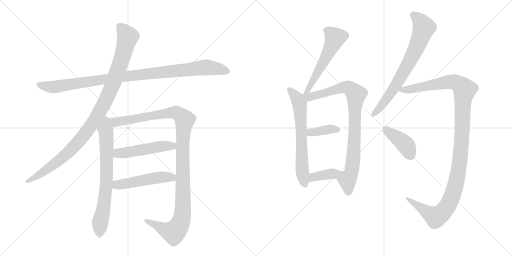
t = 0.00 s
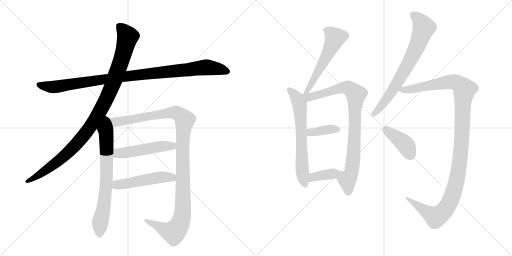
t = 2.35 s
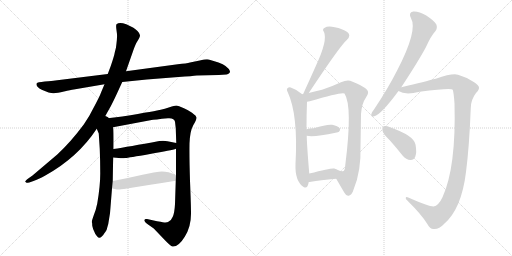
t = 4.70 s
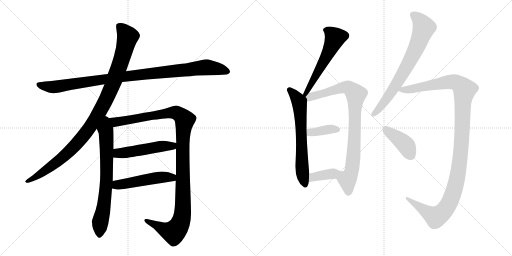
t = 7.05 s
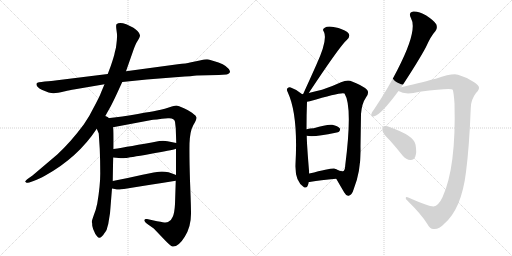
t = 9.39 s
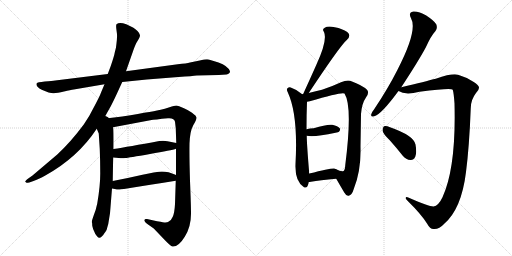
t = 11.74 s

The animated SVG that drew these frames (rendered in a browser with its animation timeline set to each time). Animation: 14 CSS @keyframes rules; one cycle of 11.74 s.

<svg version="1.1" viewBox="0 0 2048 1024" xmlns="http://www.w3.org/2000/svg">
  <g stroke="lightgray" stroke-dasharray="1,1" stroke-width="1" transform="scale(4, 4)">
    <line x1="0" y1="0" x2="256" y2="256"></line>
    <line x1="256" y1="0" x2="0" y2="256"></line>
    <line x1="128" y1="0" x2="128" y2="256"></line>
    <line x1="0" y1="128" x2="256" y2="128"></line>
    <line x1="256" y1="0" x2="512" y2="256"></line>
    <line x1="512" y1="0" x2="256" y2="256"></line>
    <line x1="384" y1="0" x2="384" y2="256"></line>
    <line x1="256" y1="128" x2="512" y2="128"></line>
  </g>
<g transform="scale(1, -1) translate(0, -850)">
   <style type="text/css">
    @keyframes keyframes0 {
      from {
       stroke: black;
       stroke-dashoffset: 1020;
       stroke-width: 128;
       }
       77% {
       animation-timing-function: step-end;
       stroke: black;
       stroke-dashoffset: 0;
       stroke-width: 128;
       }
       to {
       stroke: black;
       stroke-width: 1024;
       }
       }
       #make-me-a-hanzi-animation-0 {
         animation: keyframes0 1.080078s both;
         animation-delay: 0.000000s;
         animation-timing-function: linear;
       }
    @keyframes keyframes1 {
      from {
       stroke: black;
       stroke-dashoffset: 1046;
       stroke-width: 128;
       }
       77% {
       animation-timing-function: step-end;
       stroke: black;
       stroke-dashoffset: 0;
       stroke-width: 128;
       }
       to {
       stroke: black;
       stroke-width: 1024;
       }
       }
       #make-me-a-hanzi-animation-1 {
         animation: keyframes1 1.101237s both;
         animation-delay: 1.080078s;
         animation-timing-function: linear;
       }
    @keyframes keyframes2 {
      from {
       stroke: black;
       stroke-dashoffset: 716;
       stroke-width: 128;
       }
       70% {
       animation-timing-function: step-end;
       stroke: black;
       stroke-dashoffset: 0;
       stroke-width: 128;
       }
       to {
       stroke: black;
       stroke-width: 1024;
       }
       }
       #make-me-a-hanzi-animation-2 {
         animation: keyframes2 0.832682s both;
         animation-delay: 2.181315s;
         animation-timing-function: linear;
       }
    @keyframes keyframes3 {
      from {
       stroke: black;
       stroke-dashoffset: 1168;
       stroke-width: 128;
       }
       79% {
       animation-timing-function: step-end;
       stroke: black;
       stroke-dashoffset: 0;
       stroke-width: 128;
       }
       to {
       stroke: black;
       stroke-width: 1024;
       }
       }
       #make-me-a-hanzi-animation-3 {
         animation: keyframes3 1.200521s both;
         animation-delay: 3.013997s;
         animation-timing-function: linear;
       }
    @keyframes keyframes4 {
      from {
       stroke: black;
       stroke-dashoffset: 504;
       stroke-width: 128;
       }
       62% {
       animation-timing-function: step-end;
       stroke: black;
       stroke-dashoffset: 0;
       stroke-width: 128;
       }
       to {
       stroke: black;
       stroke-width: 1024;
       }
       }
       #make-me-a-hanzi-animation-4 {
         animation: keyframes4 0.660156s both;
         animation-delay: 4.214518s;
         animation-timing-function: linear;
       }
    @keyframes keyframes5 {
      from {
       stroke: black;
       stroke-dashoffset: 501;
       stroke-width: 128;
       }
       62% {
       animation-timing-function: step-end;
       stroke: black;
       stroke-dashoffset: 0;
       stroke-width: 128;
       }
       to {
       stroke: black;
       stroke-width: 1024;
       }
       }
       #make-me-a-hanzi-animation-5 {
         animation: keyframes5 0.657715s both;
         animation-delay: 4.874674s;
         animation-timing-function: linear;
       }
    @keyframes keyframes6 {
      from {
       stroke: black;
       stroke-dashoffset: 557;
       stroke-width: 128;
       }
       64% {
       animation-timing-function: step-end;
       stroke: black;
       stroke-dashoffset: 0;
       stroke-width: 128;
       }
       to {
       stroke: black;
       stroke-width: 1024;
       }
       }
       #make-me-a-hanzi-animation-6 {
         animation: keyframes6 0.703288s both;
         animation-delay: 5.532389s;
         animation-timing-function: linear;
       }
    @keyframes keyframes7 {
      from {
       stroke: black;
       stroke-dashoffset: 645;
       stroke-width: 128;
       }
       68% {
       animation-timing-function: step-end;
       stroke: black;
       stroke-dashoffset: 0;
       stroke-width: 128;
       }
       to {
       stroke: black;
       stroke-width: 1024;
       }
       }
       #make-me-a-hanzi-animation-7 {
         animation: keyframes7 0.774902s both;
         animation-delay: 6.235677s;
         animation-timing-function: linear;
       }
    @keyframes keyframes8 {
      from {
       stroke: black;
       stroke-dashoffset: 882;
       stroke-width: 128;
       }
       74% {
       animation-timing-function: step-end;
       stroke: black;
       stroke-dashoffset: 0;
       stroke-width: 128;
       }
       to {
       stroke: black;
       stroke-width: 1024;
       }
       }
       #make-me-a-hanzi-animation-8 {
         animation: keyframes8 0.967773s both;
         animation-delay: 7.010579s;
         animation-timing-function: linear;
       }
    @keyframes keyframes9 {
      from {
       stroke: black;
       stroke-dashoffset: 376;
       stroke-width: 128;
       }
       55% {
       animation-timing-function: step-end;
       stroke: black;
       stroke-dashoffset: 0;
       stroke-width: 128;
       }
       to {
       stroke: black;
       stroke-width: 1024;
       }
       }
       #make-me-a-hanzi-animation-9 {
         animation: keyframes9 0.555990s both;
         animation-delay: 7.978353s;
         animation-timing-function: linear;
       }
    @keyframes keyframes10 {
      from {
       stroke: black;
       stroke-dashoffset: 374;
       stroke-width: 128;
       }
       55% {
       animation-timing-function: step-end;
       stroke: black;
       stroke-dashoffset: 0;
       stroke-width: 128;
       }
       to {
       stroke: black;
       stroke-width: 1024;
       }
       }
       #make-me-a-hanzi-animation-10 {
         animation: keyframes10 0.554362s both;
         animation-delay: 8.534342s;
         animation-timing-function: linear;
       }
    @keyframes keyframes11 {
      from {
       stroke: black;
       stroke-dashoffset: 725;
       stroke-width: 128;
       }
       70% {
       animation-timing-function: step-end;
       stroke: black;
       stroke-dashoffset: 0;
       stroke-width: 128;
       }
       to {
       stroke: black;
       stroke-width: 1024;
       }
       }
       #make-me-a-hanzi-animation-11 {
         animation: keyframes11 0.840007s both;
         animation-delay: 9.088704s;
         animation-timing-function: linear;
       }
    @keyframes keyframes12 {
      from {
       stroke: black;
       stroke-dashoffset: 1205;
       stroke-width: 128;
       }
       80% {
       animation-timing-function: step-end;
       stroke: black;
       stroke-dashoffset: 0;
       stroke-width: 128;
       }
       to {
       stroke: black;
       stroke-width: 1024;
       }
       }
       #make-me-a-hanzi-animation-12 {
         animation: keyframes12 1.230632s both;
         animation-delay: 9.928711s;
         animation-timing-function: linear;
       }
    @keyframes keyframes13 {
      from {
       stroke: black;
       stroke-dashoffset: 407;
       stroke-width: 128;
       }
       57% {
       animation-timing-function: step-end;
       stroke: black;
       stroke-dashoffset: 0;
       stroke-width: 128;
       }
       to {
       stroke: black;
       stroke-width: 1024;
       }
       }
       #make-me-a-hanzi-animation-13 {
         animation: keyframes13 0.581217s both;
         animation-delay: 11.159342s;
         animation-timing-function: linear;
       }
</style>
<path d="M 489 522 L 587 532 L 714 542 Q 771 546 787 548 L 875 550 L 906 552 Q 920 555 920 565 Q 911 587 874 600 Q 838 612 828 613 Q 819 613 799 608 L 760 600 Q 747 596 711 593 L 504 565 L 431 554 L 221 528 Q 209 526 179 524 Q 149 521 147 517 Q 141 505 167 491 Q 201 476 215 477 Q 229 478 256 484 Q 283 490 295 492 L 418 513 L 489 522 Z" fill="lightgray"></path> 
<path d="M 415 375 L 443 425 Q 452 442 466 472 L 489 522 L 504 565 L 532 645 Q 542 674 547 681 L 556 696 Q 560 703 560 709 Q 560 715 550 726 Q 540 736 532 740 L 505 753 Q 477 764 466 753 Q 463 749 466 729 Q 469 709 468 702 Q 468 694 466 677 Q 464 659 463 656 L 459 640 Q 457 627 443 586 L 431 554 L 418 513 L 405 482 Q 399 465 377 424 Q 356 381 335 352 Q 283 282 229 232 L 130 148 L 113 136 Q 99 125 101 123 L 106 119 Q 107 118 117 120 L 134 126 Q 153 132 183 149 Q 312 221 387 335 L 415 375 Z" fill="lightgray"></path> 
<path d="M 387 335 L 395 316 L 399 254 Q 401 205 401 156 Q 401 106 389 36 Q 384 11 375 -11 Q 367 -34 367 -38 Q 369 -40 369 -53 Q 372 -67 376 -74 Q 379 -84 388 -95 Q 397 -106 406 -97 Q 415 -88 416 -85 L 422 -77 Q 427 -72 429 -60 L 433 -46 L 440 -3 L 448 96 L 451 126 Q 452 199 453 220 L 454 254 Q 455 340 452 341 C 444 411 360 398 387 335 Z" fill="lightgray"></path> 
<path d="M 704 255 L 704 150 L 703 127 L 700 34 Q 698 -2 691 -17 Q 685 -33 672 -38 Q 667 -41 651 -39 Q 637 -37 588 -26 Q 579 -24 578 -30 Q 576 -36 588 -45 L 615 -64 L 658 -109 Q 682 -134 690 -136 Q 714 -138 739 -97 Q 765 -56 764 -1 Q 764 28 760 127 Q 757 225 758 276 Q 760 326 773 349 Q 787 372 786 380 Q 785 387 774 394 Q 764 403 738 416 Q 712 428 705 428 Q 698 428 678 421 Q 658 414 643 411 Q 629 407 489 384 L 415 375 C 385 371 423 335 452 341 L 601 369 Q 619 372 672 377 Q 697 379 700 363 L 703 337 L 705 278 L 704 255 Z" fill="lightgray"></path> 
<path d="M 453 220 L 475 218 Q 490 216 501 218 Q 513 219 600 234 Q 687 249 704 255 C 733 263 734 272 705 278 L 670 285 Q 658 288 637 286 Q 513 263 454 254 C 424 249 423 223 453 220 Z" fill="lightgray"></path> 
<path d="M 448 96 L 459 94 Q 471 91 479 92 Q 487 92 703 127 C 733 132 732 139 704 150 Q 665 167 636 163 Q 626 163 570 151 Q 514 138 451 126 C 422 120 418 101 448 96 Z" fill="lightgray"></path> 
<path d="M 1235 478 Q 1361 668 1388 691 Q 1406 709 1389 722 Q 1370 735 1339 741 Q 1311 747 1299 739 Q 1287 733 1296 722 Q 1311 689 1265 590 Q 1241 536 1214 477 Q 1213 476 1213 474 C 1201 446 1218 453 1235 478 Z" fill="lightgray"></path> 
<path d="M 1209 473 Q 1187 492 1163 500 Q 1156 503 1151 498 Q 1144 494 1151 481 Q 1193 391 1182 194 Q 1179 124 1216 101 Q 1231 95 1235 122 L 1237 156 Q 1227 276 1227 307 L 1226 333 Q 1226 393 1228 443 C 1229 457 1229 457 1209 473 Z" fill="lightgray"></path> 
<path d="M 1345 135 Q 1357 114 1377 80 Q 1386 64 1395 67 Q 1408 70 1415 94 Q 1445 167 1442 264 Q 1443 325 1444 394 Q 1447 436 1465 462 Q 1478 480 1468 491 Q 1449 509 1408 524 Q 1392 533 1364 521 Q 1330 505 1288 491 Q 1264 485 1235 478 L 1213 474 Q 1209 474 1209 473 C 1180 467 1199 436 1228 443 Q 1234 444 1239 445 Q 1369 484 1378 476 Q 1411 425 1381 189 Q 1380 167 1372 165 Q 1368 164 1354 168 C 1324 171 1330 161 1345 135 Z" fill="lightgray"></path> 
<path d="M 1227 307 Q 1258 301 1342 319 Q 1354 322 1356 323 Q 1363 330 1359 337 Q 1352 346 1329 351 Q 1308 354 1255 337 Q 1240 337 1226 333 C 1197 325 1197 312 1227 307 Z" fill="lightgray"></path> 
<path d="M 1235 122 Q 1239 122 1244 123 Q 1278 130 1345 135 C 1375 137 1378 151 1354 168 Q 1350 171 1348 172 Q 1347 173 1339 175 Q 1335 178 1335 176 Q 1328 179 1237 156 C 1208 149 1205 120 1235 122 Z" fill="lightgray"></path> 
<path d="M 1605 501 Q 1674 606 1704 662 Q 1723 705 1742 726 Q 1751 738 1745 753 Q 1738 766 1705 788 Q 1674 806 1653 804 Q 1632 800 1644 777 Q 1672 729 1589 569 Q 1552 496 1496 412 Q 1486 400 1485 393 Q 1482 380 1497 385 Q 1524 391 1594 486 L 1605 501 Z" fill="lightgray"></path> 
<path d="M 1734 24 Q 1718 23 1633 60 Q 1623 64 1623 58 Q 1622 54 1633 44 Q 1685 -7 1708 -44 Q 1721 -68 1736 -66 Q 1757 -67 1776 -46 Q 1846 14 1864 162 Q 1877 262 1883 417 Q 1883 451 1904 478 Q 1917 491 1916 500 Q 1915 509 1895 522 Q 1867 541 1832 551 Q 1810 558 1743 535 Q 1740 535 1738 534 Q 1707 525 1605 501 C 1576 494 1572 493 1594 486 Q 1621 468 1678 483 Q 1805 499 1811 491 Q 1815 478 1818 437 Q 1825 181 1770 61 Q 1754 27 1734 24 Z" fill="lightgray"></path> 
<path d="M 1559 289 Q 1584 261 1611 227 Q 1624 211 1642 210 Q 1654 209 1661 223 Q 1668 239 1662 272 Q 1655 308 1560 341 Q 1544 348 1536 345 Q 1530 341 1530 327 Q 1533 314 1559 289 Z" fill="lightgray"></path> 
      <clipPath id="make-me-a-hanzi-clip-0">
      <path d="M 489 522 L 587 532 L 714 542 Q 771 546 787 548 L 875 550 L 906 552 Q 920 555 920 565 Q 911 587 874 600 Q 838 612 828 613 Q 819 613 799 608 L 760 600 Q 747 596 711 593 L 504 565 L 431 554 L 221 528 Q 209 526 179 524 Q 149 521 147 517 Q 141 505 167 491 Q 201 476 215 477 Q 229 478 256 484 Q 283 490 295 492 L 418 513 L 489 522 Z" fill="lightgray"></path>
      </clipPath>
      <path clip-path="url(#make-me-a-hanzi-clip-0)" d="M 152 513 L 218 502 L 544 550 L 827 581 L 908 565 " fill="none" id="make-me-a-hanzi-animation-0" stroke-dasharray="892 1784" stroke-linecap="round"></path>

      <clipPath id="make-me-a-hanzi-clip-1">
      <path d="M 415 375 L 443 425 Q 452 442 466 472 L 489 522 L 504 565 L 532 645 Q 542 674 547 681 L 556 696 Q 560 703 560 709 Q 560 715 550 726 Q 540 736 532 740 L 505 753 Q 477 764 466 753 Q 463 749 466 729 Q 469 709 468 702 Q 468 694 466 677 Q 464 659 463 656 L 459 640 Q 457 627 443 586 L 431 554 L 418 513 L 405 482 Q 399 465 377 424 Q 356 381 335 352 Q 283 282 229 232 L 130 148 L 113 136 Q 99 125 101 123 L 106 119 Q 107 118 117 120 L 134 126 Q 153 132 183 149 Q 312 221 387 335 L 415 375 Z" fill="lightgray"></path>
      </clipPath>
      <path clip-path="url(#make-me-a-hanzi-clip-1)" d="M 475 747 L 511 703 L 481 596 L 447 503 L 389 386 L 327 297 L 277 244 L 195 177 L 105 123 " fill="none" id="make-me-a-hanzi-animation-1" stroke-dasharray="918 1836" stroke-linecap="round"></path>

      <clipPath id="make-me-a-hanzi-clip-2">
      <path d="M 387 335 L 395 316 L 399 254 Q 401 205 401 156 Q 401 106 389 36 Q 384 11 375 -11 Q 367 -34 367 -38 Q 369 -40 369 -53 Q 372 -67 376 -74 Q 379 -84 388 -95 Q 397 -106 406 -97 Q 415 -88 416 -85 L 422 -77 Q 427 -72 429 -60 L 433 -46 L 440 -3 L 448 96 L 451 126 Q 452 199 453 220 L 454 254 Q 455 340 452 341 C 444 411 360 398 387 335 Z" fill="lightgray"></path>
      </clipPath>
      <path clip-path="url(#make-me-a-hanzi-clip-2)" d="M 416 367 L 425 310 L 427 159 L 420 63 L 400 -44 L 398 -90 " fill="none" id="make-me-a-hanzi-animation-2" stroke-dasharray="588 1176" stroke-linecap="round"></path>

      <clipPath id="make-me-a-hanzi-clip-3">
      <path d="M 704 255 L 704 150 L 703 127 L 700 34 Q 698 -2 691 -17 Q 685 -33 672 -38 Q 667 -41 651 -39 Q 637 -37 588 -26 Q 579 -24 578 -30 Q 576 -36 588 -45 L 615 -64 L 658 -109 Q 682 -134 690 -136 Q 714 -138 739 -97 Q 765 -56 764 -1 Q 764 28 760 127 Q 757 225 758 276 Q 760 326 773 349 Q 787 372 786 380 Q 785 387 774 394 Q 764 403 738 416 Q 712 428 705 428 Q 698 428 678 421 Q 658 414 643 411 Q 629 407 489 384 L 415 375 C 385 371 423 335 452 341 L 601 369 Q 619 372 672 377 Q 697 379 700 363 L 703 337 L 705 278 L 704 255 Z" fill="lightgray"></path>
      </clipPath>
      <path clip-path="url(#make-me-a-hanzi-clip-3)" d="M 423 374 L 458 361 L 704 400 L 739 370 L 731 271 L 731 10 L 717 -53 L 695 -79 L 681 -77 L 585 -32 " fill="none" id="make-me-a-hanzi-animation-3" stroke-dasharray="1040 2080" stroke-linecap="round"></path>

      <clipPath id="make-me-a-hanzi-clip-4">
      <path d="M 453 220 L 475 218 Q 490 216 501 218 Q 513 219 600 234 Q 687 249 704 255 C 733 263 734 272 705 278 L 670 285 Q 658 288 637 286 Q 513 263 454 254 C 424 249 423 223 453 220 Z" fill="lightgray"></path>
      </clipPath>
      <path clip-path="url(#make-me-a-hanzi-clip-4)" d="M 459 225 L 471 236 L 645 265 L 690 266 L 698 273 " fill="none" id="make-me-a-hanzi-animation-4" stroke-dasharray="376 752" stroke-linecap="round"></path>

      <clipPath id="make-me-a-hanzi-clip-5">
      <path d="M 448 96 L 459 94 Q 471 91 479 92 Q 487 92 703 127 C 733 132 732 139 704 150 Q 665 167 636 163 Q 626 163 570 151 Q 514 138 451 126 C 422 120 418 101 448 96 Z" fill="lightgray"></path>
      </clipPath>
      <path clip-path="url(#make-me-a-hanzi-clip-5)" d="M 455 103 L 468 110 L 585 132 L 643 141 L 685 138 L 693 145 " fill="none" id="make-me-a-hanzi-animation-5" stroke-dasharray="373 746" stroke-linecap="round"></path>

      <clipPath id="make-me-a-hanzi-clip-6">
      <path d="M 1235 478 Q 1361 668 1388 691 Q 1406 709 1389 722 Q 1370 735 1339 741 Q 1311 747 1299 739 Q 1287 733 1296 722 Q 1311 689 1265 590 Q 1241 536 1214 477 Q 1213 476 1213 474 C 1201 446 1218 453 1235 478 Z" fill="lightgray"></path>
      </clipPath>
      <path clip-path="url(#make-me-a-hanzi-clip-6)" d="M 1302 730 L 1327 716 L 1338 703 L 1337 690 L 1249 515 L 1240 509 L 1236 493 L 1220 483 " fill="none" id="make-me-a-hanzi-animation-6" stroke-dasharray="429 858" stroke-linecap="round"></path>

      <clipPath id="make-me-a-hanzi-clip-7">
      <path d="M 1209 473 Q 1187 492 1163 500 Q 1156 503 1151 498 Q 1144 494 1151 481 Q 1193 391 1182 194 Q 1179 124 1216 101 Q 1231 95 1235 122 L 1237 156 Q 1227 276 1227 307 L 1226 333 Q 1226 393 1228 443 C 1229 457 1229 457 1209 473 Z" fill="lightgray"></path>
      </clipPath>
      <path clip-path="url(#make-me-a-hanzi-clip-7)" d="M 1159 490 L 1181 468 L 1198 435 L 1209 169 L 1220 116 " fill="none" id="make-me-a-hanzi-animation-7" stroke-dasharray="517 1034" stroke-linecap="round"></path>

      <clipPath id="make-me-a-hanzi-clip-8">
      <path d="M 1345 135 Q 1357 114 1377 80 Q 1386 64 1395 67 Q 1408 70 1415 94 Q 1445 167 1442 264 Q 1443 325 1444 394 Q 1447 436 1465 462 Q 1478 480 1468 491 Q 1449 509 1408 524 Q 1392 533 1364 521 Q 1330 505 1288 491 Q 1264 485 1235 478 L 1213 474 Q 1209 474 1209 473 C 1180 467 1199 436 1228 443 Q 1234 444 1239 445 Q 1369 484 1378 476 Q 1411 425 1381 189 Q 1380 167 1372 165 Q 1368 164 1354 168 C 1324 171 1330 161 1345 135 Z" fill="lightgray"></path>
      </clipPath>
      <path clip-path="url(#make-me-a-hanzi-clip-8)" d="M 1212 468 L 1249 462 L 1380 502 L 1405 493 L 1424 470 L 1415 238 L 1406 163 L 1389 132 L 1393 80 " fill="none" id="make-me-a-hanzi-animation-8" stroke-dasharray="754 1508" stroke-linecap="round"></path>

      <clipPath id="make-me-a-hanzi-clip-9">
      <path d="M 1227 307 Q 1258 301 1342 319 Q 1354 322 1356 323 Q 1363 330 1359 337 Q 1352 346 1329 351 Q 1308 354 1255 337 Q 1240 337 1226 333 C 1197 325 1197 312 1227 307 Z" fill="lightgray"></path>
      </clipPath>
      <path clip-path="url(#make-me-a-hanzi-clip-9)" d="M 1232 314 L 1249 322 L 1315 333 L 1349 332 " fill="none" id="make-me-a-hanzi-animation-9" stroke-dasharray="248 496" stroke-linecap="round"></path>

      <clipPath id="make-me-a-hanzi-clip-10">
      <path d="M 1235 122 Q 1239 122 1244 123 Q 1278 130 1345 135 C 1375 137 1378 151 1354 168 Q 1350 171 1348 172 Q 1347 173 1339 175 Q 1335 178 1335 176 Q 1328 179 1237 156 C 1208 149 1205 120 1235 122 Z" fill="lightgray"></path>
      </clipPath>
      <path clip-path="url(#make-me-a-hanzi-clip-10)" d="M 1239 127 L 1255 144 L 1316 152 L 1347 164 " fill="none" id="make-me-a-hanzi-animation-10" stroke-dasharray="246 492" stroke-linecap="round"></path>

      <clipPath id="make-me-a-hanzi-clip-11">
      <path d="M 1605 501 Q 1674 606 1704 662 Q 1723 705 1742 726 Q 1751 738 1745 753 Q 1738 766 1705 788 Q 1674 806 1653 804 Q 1632 800 1644 777 Q 1672 729 1589 569 Q 1552 496 1496 412 Q 1486 400 1485 393 Q 1482 380 1497 385 Q 1524 391 1594 486 L 1605 501 Z" fill="lightgray"></path>
      </clipPath>
      <path clip-path="url(#make-me-a-hanzi-clip-11)" d="M 1654 789 L 1675 772 L 1696 740 L 1672 673 L 1637 601 L 1558 468 L 1494 394 " fill="none" id="make-me-a-hanzi-animation-11" stroke-dasharray="597 1194" stroke-linecap="round"></path>

      <clipPath id="make-me-a-hanzi-clip-12">
      <path d="M 1734 24 Q 1718 23 1633 60 Q 1623 64 1623 58 Q 1622 54 1633 44 Q 1685 -7 1708 -44 Q 1721 -68 1736 -66 Q 1757 -67 1776 -46 Q 1846 14 1864 162 Q 1877 262 1883 417 Q 1883 451 1904 478 Q 1917 491 1916 500 Q 1915 509 1895 522 Q 1867 541 1832 551 Q 1810 558 1743 535 Q 1740 535 1738 534 Q 1707 525 1605 501 C 1576 494 1572 493 1594 486 Q 1621 468 1678 483 Q 1805 499 1811 491 Q 1815 478 1818 437 Q 1825 181 1770 61 Q 1754 27 1734 24 Z" fill="lightgray"></path>
      </clipPath>
      <path clip-path="url(#make-me-a-hanzi-clip-12)" d="M 1601 487 L 1799 522 L 1829 518 L 1858 491 L 1851 449 L 1840 211 L 1825 121 L 1796 37 L 1777 8 L 1743 -18 L 1645 44 L 1643 52 L 1628 57 " fill="none" id="make-me-a-hanzi-animation-12" stroke-dasharray="1077 2154" stroke-linecap="round"></path>

      <clipPath id="make-me-a-hanzi-clip-13">
      <path d="M 1559 289 Q 1584 261 1611 227 Q 1624 211 1642 210 Q 1654 209 1661 223 Q 1668 239 1662 272 Q 1655 308 1560 341 Q 1544 348 1536 345 Q 1530 341 1530 327 Q 1533 314 1559 289 Z" fill="lightgray"></path>
      </clipPath>
      <path clip-path="url(#make-me-a-hanzi-clip-13)" d="M 1541 336 L 1618 275 L 1643 229 " fill="none" id="make-me-a-hanzi-animation-13" stroke-dasharray="279 558" stroke-linecap="round"></path>

</g>
</svg>
